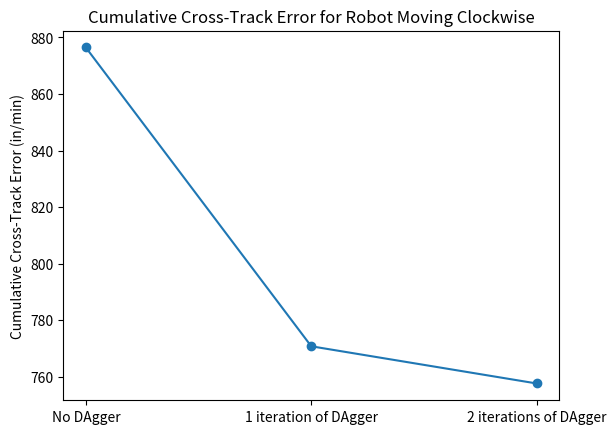
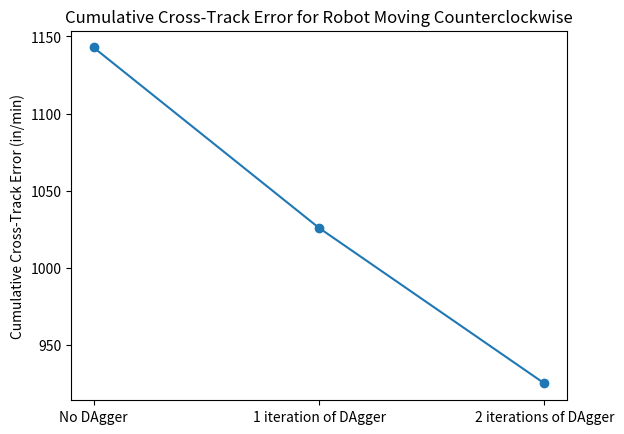

Python code for these plots, in order:
'''
Model_dagger0
CW Cumulative CTE: 876.4440673713698
timesteps: 3462, expert_timesteps: 512
CCW Cumulative CTE: 1142.8016374197052
timesteps: 3345, expert_timesteps: 515

Model_dagger1
CW Cumulative CTE: 770.8276746860329
timesteps: 3522, expert_timesteps: 0
CCW Cumulative CTE: 1025.8597603614526
timesteps: 3527, expert_timesteps: 5

Model_dagger2
CW Cumulative CTE: 757.6815053488382
timesteps: 3522, expert_timesteps: 0
CCW Cumulative CTE: 925.0224176236867
timesteps: 3524, expert_timesteps: 0
'''
import matplotlib.pyplot as plt

cte_CW = [876.4440673713698, 770.8276746860329, 757.6815053488382]
pct_expert_CW = [1, 512.0 / 3462.0, 0.0, 0.0]
cte_CCW = [1142.8016374197052, 1025.8597603614526, 925.0224176236867]
pct_expert_CCW = [1, 515.0 / 3345.0, 5.0 / 3527.0, 0.0]

dagger_itr = ['No DAgger', '1 iteration of DAgger', '2 iterations of DAgger']

plt.plot(dagger_itr, cte_CW, marker='o', linestyle='-')
plt.title('Cumulative Cross-Track Error for Robot Moving Clockwise')
plt.ylabel('Cumulative Cross-Track Error (in/min)')
plt.show()

plt.plot(dagger_itr, cte_CCW, marker='o', linestyle='-')
plt.title('Cumulative Cross-Track Error for Robot Moving Counterclockwise')
plt.ylabel('Cumulative Cross-Track Error (in/min)')
plt.show()
